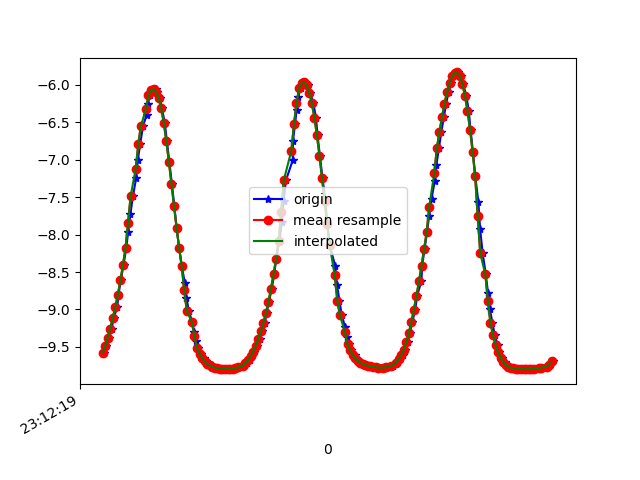

Values plotted in this chart, from the file beside it:
1617837140095, 532783661748411, -9.579729, -2.032483, 0.37122604
1617837140110, 532783680979181, -9.494, -2.398, 0.3974
1617837140129, 532783700209951, -9.375, -2.822, 0.4327
1617837140151, 532783719440721, -9.255, -3.184, 0.5023
1617837140167, 532783738671491, -9.115, -3.565, 0.5009
1617837140195, 532783757902261, -8.968, -3.896, 0.6558
1617837140205, 532783777133031, -8.801, -4.256, 0.6835
1617837140223, 532783796363801, -8.609, -4.599, 0.8827
1617837140245, 532783815594571, -8.405, -4.958, 0.9031
1617837140266, 532783834825341, -8.174, -5.29, 1.115
1617837140281, 532783854056111, -7.961, -5.589, 1.195
1617837140299, 532783873286881, -7.719, -5.874, 1.399
1617837140318, 532783892517651, -7.486, -6.132, 1.545
1617837140344, 532783911748421, -7.24, -6.424, 1.533
1617837140357, 532783930979191, -6.997, -6.649, 1.696
1617837140375, 532783950209961, -6.79, -6.878, 1.623
1617837140397, 532783969440731, -6.551, -7.068, 1.779
1617837140426, 532783988671501, -6.395, -7.219, 1.744
1617837140433, 532784007902271, -6.251, -7.339, 1.762
1617837140452, 532784027133041, -6.137, -7.434, 1.764
1617837140471, 532784046363811, -6.072, -7.494, 1.733
1617837140496, 532784065594581, -6.056, -7.513, 1.709
1617837140510, 532784084825351, -6.092, -7.486, 1.698
1617837140527, 532784104056121, -6.176, -7.418, 1.692
1617837140546, 532784123286891, -6.314, -7.308, 1.663
1617837140568, 532784142517661, -6.51, -7.149, 1.599
1617837140585, 532784161748431, -6.754, -6.936, 1.519
1617837140604, 532784180979201, -7.031, -6.675, 1.431
1617837140624, 532784200209971, -7.326, -6.372, 1.332
1617837140643, 532784219440741, -7.624, -6.036, 1.217
1617837140661, 532784238805895, -7.909, -5.682, 1.093
1617837140680, 532784258036665, -8.176, -5.316, 0.9653
1617837140702, 532784277267435, -8.422, -4.942, 0.8345
1617837140724, 532784296498205, -8.643, -4.564, 0.7082
1617837140737, 532784315728975, -8.841, -4.185, 0.5951
1617837140756, 532784334959745, -9.016, -3.807, 0.5019
1617837140783, 532784354190515, -9.17, -3.431, 0.4283
1617837140800, 532784373421285, -9.303, -3.058, 0.3691
1617837140813, 532784392652055, -9.417, -2.694, 0.3183
1617837140832, 532784411882825, -9.512, -2.343, 0.2753
1617837140851, 532784431113595, -9.588, -2.01, 0.2459
1617837140877, 532784450344365, -9.648, -1.703, 0.2355
1617837140889, 532784469575135, -9.692, -1.428, 0.2386
1617837140909, 532784488805905, -9.725, -1.19, 0.2377
1617837140929, 532784508036675, -9.748, -0.9805, 0.2251
1617837140951, 532784527267445, -9.765, -0.7963, 0.207
1617837140965, 532784546498215, -9.777, -0.6382, 0.1875
1617837140985, 532784565728985, -9.785, -0.5086, 0.1663
1617837141003, 532784584959755, -9.79, -0.4099, 0.1417
1617837141026, 532784604190525, -9.793, -0.3383, 0.1201
1617837141041, 532784623421295, -9.795, -0.2939, 0.1059
1617837141060, 532784642652065, -9.795, -0.2825, 0.1008
1617837141083, 532784661882835, -9.795, -0.3035, 0.08785
1617837141105, 532784681113605, -9.794, -0.3484, 0.05989
1617837141118, 532784700344375, -9.791, -0.4201, 0.04132
1617837141137, 532784719575145, -9.785, -0.5343, 0.03329
1617837141156, 532784738805915, -9.775, -0.6933, 0.001157
1617837141181, 532784758036685, -9.76, -0.8806, -0.03391
1617837141195, 532784777267455, -9.741, -1.076, -0.0176
1617837141212, 532784796498225, -9.715, -1.289, 0.06371
1617837141232, 532784815728995, -9.677, -1.537, 0.183
... 124 more rows
